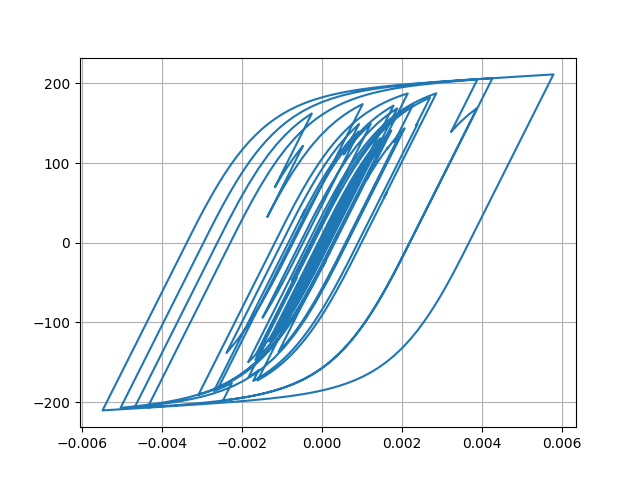

Data behind this chart, as committed beside it:
Desplacment, Force
0.0, 0.0
3.1550013872943495e-08, 0.003155
1.1963651745997954e-07, 0.01196
2.4841420743771815e-07, 0.02484
3.865489065126481e-07, 0.03865
4.72098045336196e-07, 0.04721
4.130492572493799e-07, 0.0413
1.0731378103924688e-07, 0.01073
-5.260530577993342e-07, -0.05261
-1.5037976749922696e-06, -0.1504
-2.7413966588882564e-06, -0.2741
-4.036144202119792e-06, -0.4036
-5.075496297223764e-06, -0.5075
-5.470009927700075e-06, -0.547
-4.80719274061827e-06, -0.4807
-2.7270464882196267e-06, -0.2727
1.0071272597524587e-06, 0.1007
6.457789406010534e-06, 0.6458
1.3491589976198585e-05, 1.349
2.178971908165361e-05, 2.179
3.088780019716507e-05, 3.089
4.0254868339524e-05, 4.025
4.937909399849025e-05, 4.937
5.784893174219834e-05, 5.783
6.541180420511159e-05, 6.539
7.200928522843119e-05, 7.198
7.777896081769185e-05, 7.774
8.3002683097047e-05, 8.296
8.803453104111518e-05, 8.798
9.320445541265448e-05, 9.314
9.872307266399735e-05, 9.865
0.0001046, 10.45
0.0001107, 11.06
0.0001166, 11.65
0.0001218, 12.16
0.0001256, 12.55
0.0001277, 12.75
0.0001276, 12.74
0.0001252, 12.5
0.0001207, 12.05
0.0001145, 11.43
0.0001072, 10.71
9.957609842800707e-05, 9.941
9.210339826243351e-05, 9.194
8.5271068036119e-05, 8.51
7.923661655647615e-05, 7.907
7.382093533961565e-05, 7.365
6.851027476698368e-05, 6.834
6.249968774712113e-05, 6.233
5.483516521309738e-05, 5.467
4.4580888025493136e-05, 4.441
3.100371844048904e-05, 3.084
1.3747563665579017e-05, 1.358
-7.056587922748621e-06, -0.7225
-3.0766663227953124e-05, -3.093
-5.628597028271873e-05, -5.644
-8.221549426096317e-05, -8.234
-0.0001071, -10.72
-0.0001296, -12.96
-0.0001488, -14.87
... 2,941 more rows
